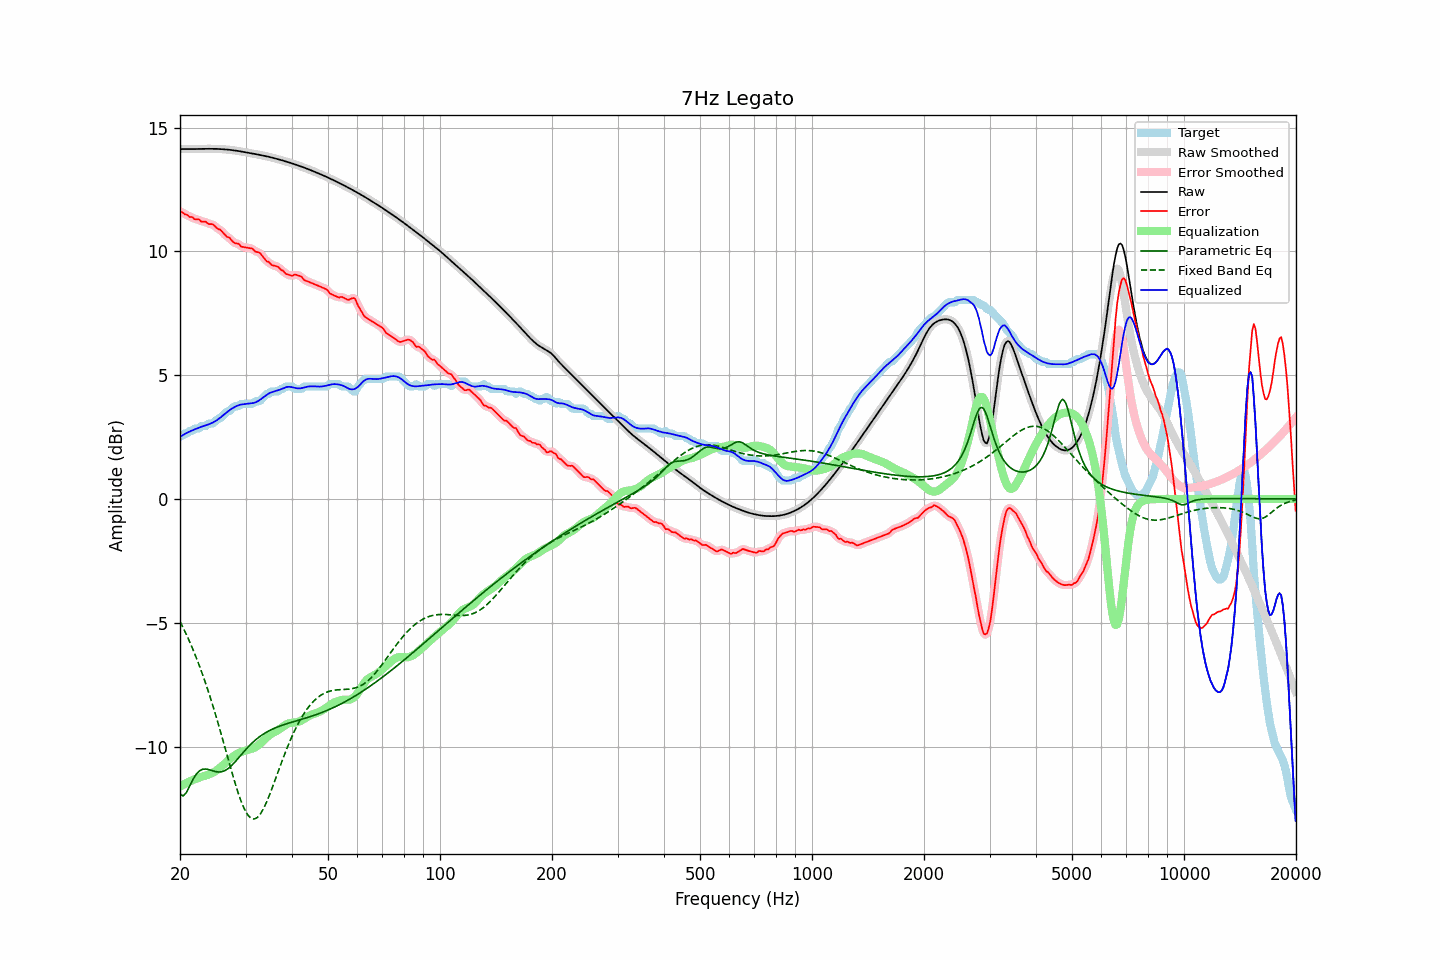

The file beside this chart, header and first rows:
frequency, raw, error, smoothed, error_smoothed, equalization, parametric_eq, fixed_band_eq, equalized_raw, equalized_smoothed, target
20.00, 14.13, 11.62, 14.13, 11.62, -11.62, -11.91, -4.95, 2.51, 2.51, 2.51
20.20, 14.13, 11.59, 14.13, 11.59, -11.58, -11.96, -5.08, 2.55, 2.55, 2.54
20.40, 14.13, 11.56, 14.13, 11.55, -11.55, -12.00, -5.21, 2.59, 2.59, 2.58
20.61, 14.13, 11.49, 14.13, 11.51, -11.51, -11.93, -5.34, 2.62, 2.62, 2.64
20.81, 14.13, 11.49, 14.13, 11.47, -11.48, -11.86, -5.48, 2.66, 2.66, 2.64
21.02, 14.13, 11.45, 14.13, 11.44, -11.44, -11.73, -5.62, 2.69, 2.69, 2.68
21.23, 14.13, 11.39, 14.13, 11.42, -11.41, -11.60, -5.77, 2.72, 2.72, 2.74
21.44, 14.13, 11.39, 14.13, 11.38, -11.38, -11.47, -5.92, 2.75, 2.75, 2.74
21.66, 14.13, 11.37, 14.13, 11.35, -11.35, -11.34, -6.07, 2.78, 2.78, 2.76
21.87, 14.13, 11.30, 14.13, 11.32, -11.32, -11.23, -6.23, 2.81, 2.81, 2.83
22.09, 14.13, 11.29, 14.13, 11.30, -11.30, -11.13, -6.39, 2.83, 2.83, 2.84
22.31, 14.14, 11.29, 14.14, 11.28, -11.28, -11.06, -6.56, 2.86, 2.86, 2.84
22.54, 14.14, 11.28, 14.14, 11.26, -11.26, -10.99, -6.73, 2.88, 2.88, 2.85
22.76, 14.14, 11.21, 14.14, 11.23, -11.23, -10.95, -6.90, 2.91, 2.91, 2.93
22.99, 14.14, 11.20, 14.14, 11.21, -11.21, -10.92, -7.08, 2.93, 2.93, 2.94
23.22, 14.14, 11.20, 14.14, 11.19, -11.19, -10.91, -7.27, 2.95, 2.95, 2.94
23.45, 14.14, 11.20, 14.14, 11.17, -11.17, -10.91, -7.46, 2.97, 2.97, 2.94
23.69, 14.14, 11.14, 14.14, 11.14, -11.15, -10.92, -7.65, 2.99, 2.99, 3.00
23.92, 14.14, 11.10, 14.14, 11.12, -11.13, -10.93, -7.85, 3.01, 3.01, 3.04
24.16, 14.14, 11.10, 14.14, 11.10, -11.10, -10.95, -8.05, 3.04, 3.04, 3.04
24.40, 14.14, 11.10, 14.14, 11.09, -11.07, -10.97, -8.26, 3.07, 3.07, 3.04
24.65, 14.14, 11.06, 14.14, 11.05, -11.04, -10.99, -8.47, 3.10, 3.10, 3.08
24.89, 14.14, 11.00, 14.14, 11.00, -11.00, -11.01, -8.68, 3.14, 3.14, 3.14
25.14, 14.14, 10.93, 14.14, 10.95, -10.95, -11.02, -8.91, 3.18, 3.18, 3.20
25.39, 14.13, 10.89, 14.13, 10.90, -10.91, -11.03, -9.13, 3.23, 3.23, 3.24
25.65, 14.13, 10.88, 14.13, 10.86, -10.85, -11.03, -9.35, 3.28, 3.28, 3.25
25.91, 14.13, 10.81, 14.13, 10.81, -10.80, -11.02, -9.58, 3.33, 3.33, 3.32
26.16, 14.12, 10.74, 14.12, 10.74, -10.74, -11.00, -9.81, 3.38, 3.38, 3.38
26.43, 14.12, 10.67, 14.12, 10.67, -10.68, -10.97, -10.05, 3.44, 3.44, 3.45
26.69, 14.11, 10.60, 14.11, 10.62, -10.62, -10.93, -10.28, 3.49, 3.49, 3.52
26.96, 14.11, 10.56, 14.11, 10.57, -10.56, -10.89, -10.51, 3.54, 3.54, 3.54
27.23, 14.10, 10.55, 14.10, 10.52, -10.51, -10.83, -10.75, 3.59, 3.59, 3.55
27.50, 14.09, 10.45, 14.09, 10.46, -10.46, -10.78, -10.98, 3.64, 3.64, 3.64
27.77, 14.08, 10.39, 14.08, 10.39, -10.41, -10.71, -11.20, 3.68, 3.68, 3.70
28.05, 14.07, 10.33, 14.07, 10.34, -10.36, -10.64, -11.42, 3.71, 3.71, 3.74
28.33, 14.07, 10.32, 14.07, 10.33, -10.32, -10.57, -11.63, 3.74, 3.74, 3.74
28.62, 14.06, 10.31, 14.06, 10.30, -10.28, -10.49, -11.84, 3.77, 3.77, 3.74
28.90, 14.04, 10.28, 14.04, 10.26, -10.25, -10.42, -12.03, 3.80, 3.80, 3.77
29.19, 14.03, 10.19, 14.03, 10.22, -10.22, -10.34, -12.21, 3.81, 3.81, 3.84
29.48, 14.02, 10.18, 14.02, 10.18, -10.20, -10.26, -12.37, 3.82, 3.82, 3.84
29.78, 14.01, 10.17, 14.01, 10.16, -10.18, -10.19, -12.52, 3.83, 3.83, 3.84
30.08, 14.00, 10.16, 14.00, 10.16, -10.16, -10.12, -12.64, 3.84, 3.84, 3.84
30.38, 13.99, 10.14, 13.99, 10.14, -10.14, -10.05, -12.75, 3.85, 3.85, 3.84
30.68, 13.98, 10.13, 13.98, 10.14, -10.12, -9.98, -12.82, 3.85, 3.85, 3.84
30.99, 13.96, 10.12, 13.96, 10.12, -10.10, -9.91, -12.89, 3.86, 3.86, 3.84
31.30, 13.95, 10.11, 13.95, 10.09, -10.08, -9.85, -12.91, 3.87, 3.87, 3.84
31.61, 13.94, 10.05, 13.94, 10.05, -10.06, -9.79, -12.93, 3.88, 3.88, 3.90
31.93, 13.93, 9.99, 13.93, 10.01, -10.03, -9.73, -12.91, 3.90, 3.90, 3.94
32.24, 13.92, 9.97, 13.92, 9.98, -9.98, -9.68, -12.87, 3.93, 3.93, 3.94
32.57, 13.90, 9.96, 13.90, 9.95, -9.93, -9.63, -12.80, 3.97, 3.97, 3.94
32.89, 13.89, 9.92, 13.89, 9.91, -9.87, -9.58, -12.73, 4.02, 4.02, 3.97
33.22, 13.88, 9.83, 13.88, 9.84, -9.81, -9.53, -12.62, 4.06, 4.06, 4.05
33.55, 13.86, 9.75, 13.86, 9.75, -9.75, -9.49, -12.51, 4.11, 4.11, 4.11
33.89, 13.85, 9.67, 13.85, 9.67, -9.69, -9.45, -12.37, 4.16, 4.16, 4.18
34.23, 13.84, 9.59, 13.84, 9.61, -9.63, -9.41, -12.23, 4.21, 4.21, 4.24
34.57, 13.82, 9.58, 13.82, 9.56, -9.57, -9.38, -12.07, 4.25, 4.25, 4.24
34.92, 13.81, 9.52, 13.81, 9.51, -9.52, -9.34, -11.91, 4.28, 4.28, 4.29
35.27, 13.79, 9.45, 13.79, 9.47, -9.48, -9.31, -11.73, 4.31, 4.31, 4.34
35.62, 13.77, 9.43, 13.77, 9.43, -9.44, -9.28, -11.56, 4.33, 4.33, 4.34
35.97, 13.76, 9.41, 13.76, 9.41, -9.41, -9.25, -11.38, 4.35, 4.35, 4.34
... 635 more rows
